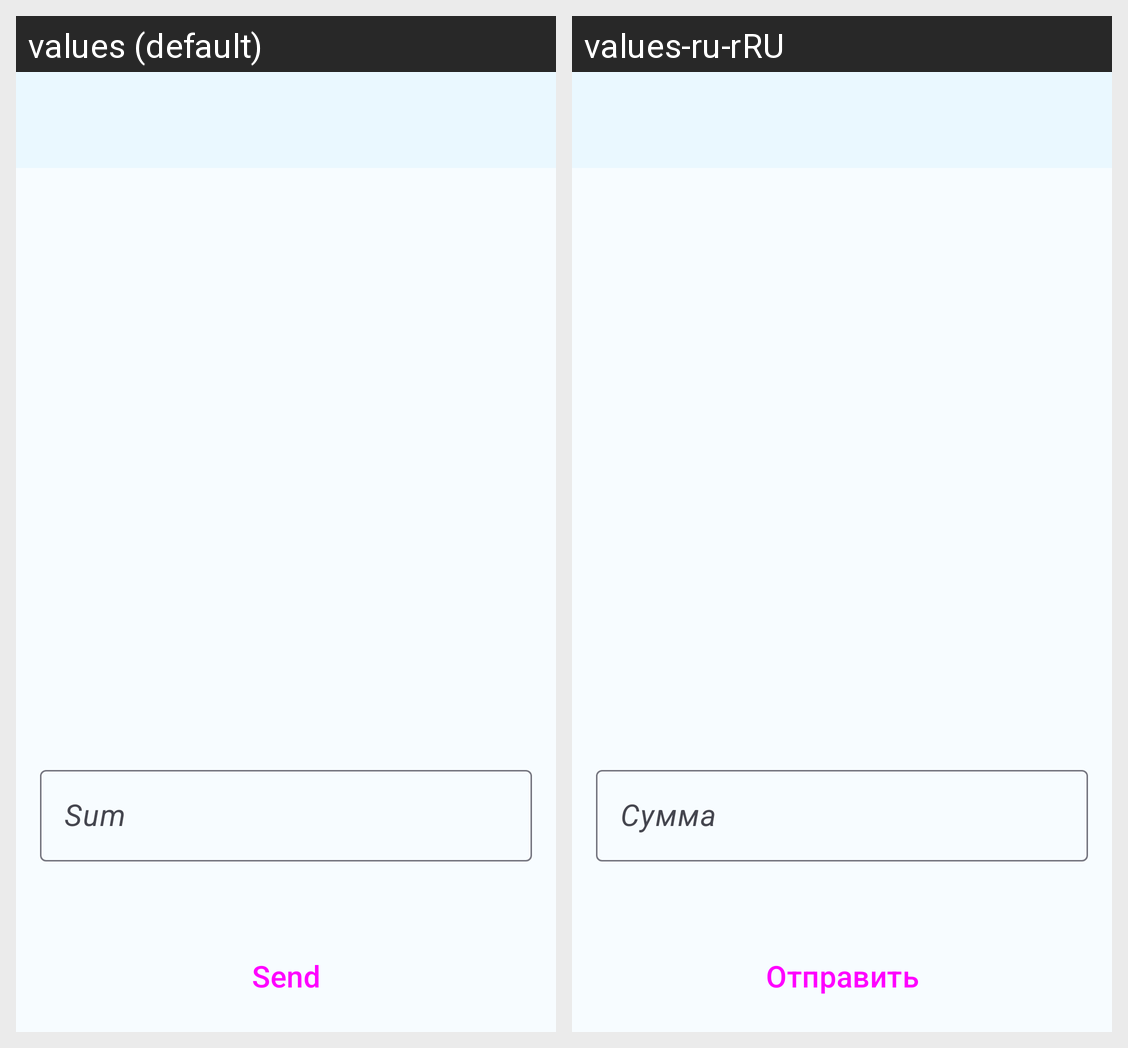

The same Android screen rendered under two of its app's locales, left to right. List the strings drawn on it with the default value and each locale's translation.
Android screen res/layout/fragment_accounts.xml rendered under 2 locales, left to right: values (default), values-ru-rRU. Device: Nexus 5 (rendered at 1080×1920; each locale shown at half size, 540×960, under a caption strip naming it); theme Theme.Account.
Strings drawn on this screen, with the default value and each locale's value (text and hints the layout hard-codes, and strings that could not be matched under every locale, appear in the picture but are not listed):

sum_of_money_title
  values: Sum
  values-ru-rRU: Сумма

send_title
  values: Send
  values-ru-rRU: Отправить
